Labelled photos from "data", an image-classification folder in magahisca/dfruitdisease. The possible labels are: anthracnose, cactus virus X, healthy, stem canker.

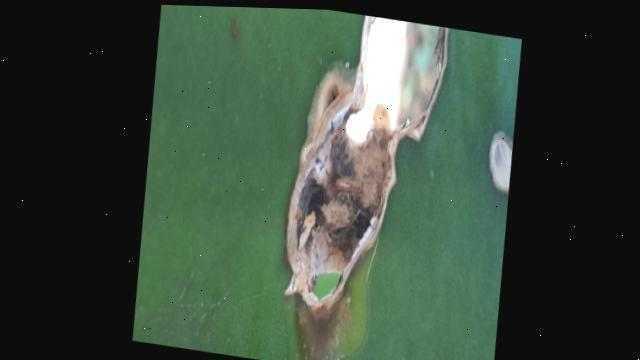
Label: stem canker

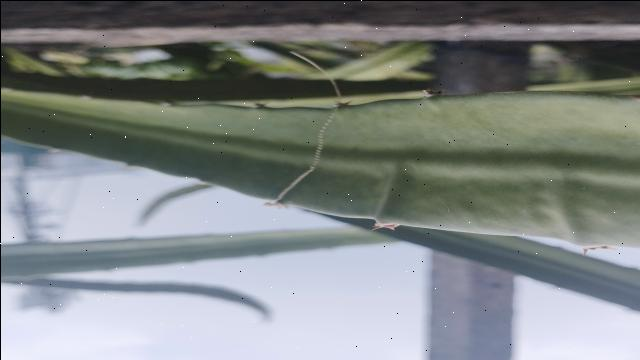
Label: healthy

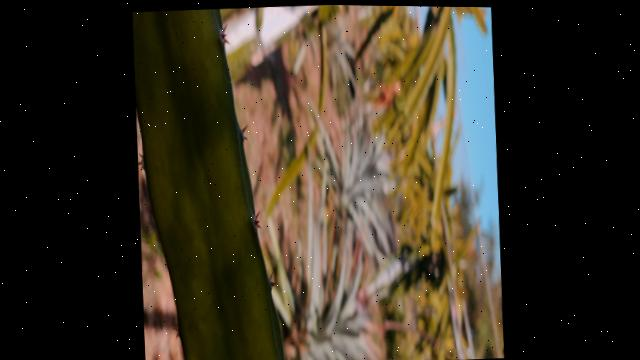
Label: healthy

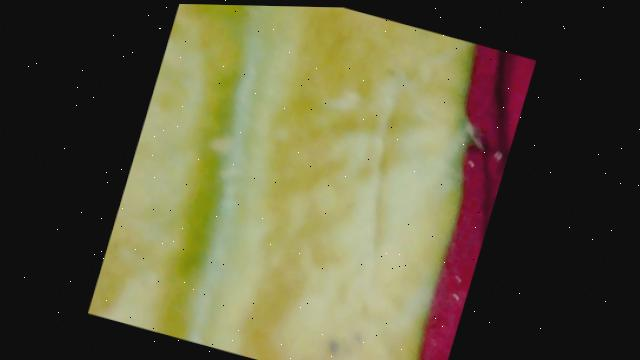
Label: cactus virus X

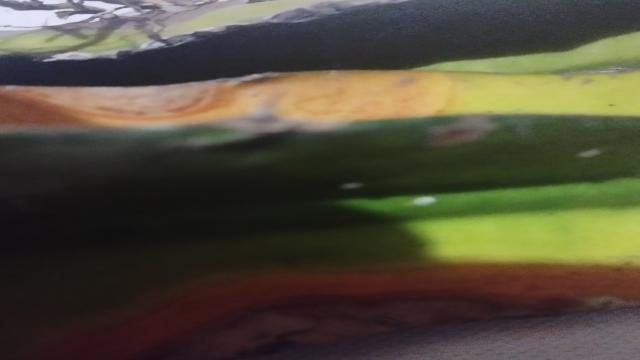
Label: anthracnose

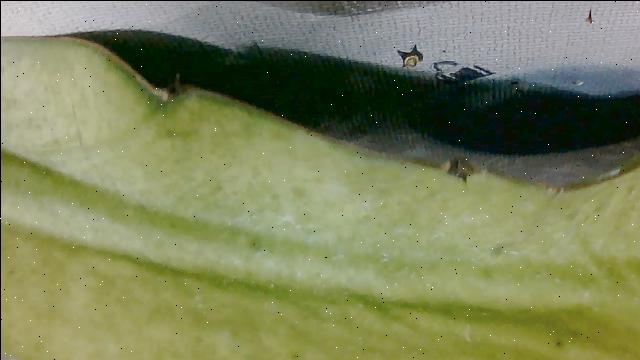
Label: cactus virus X
